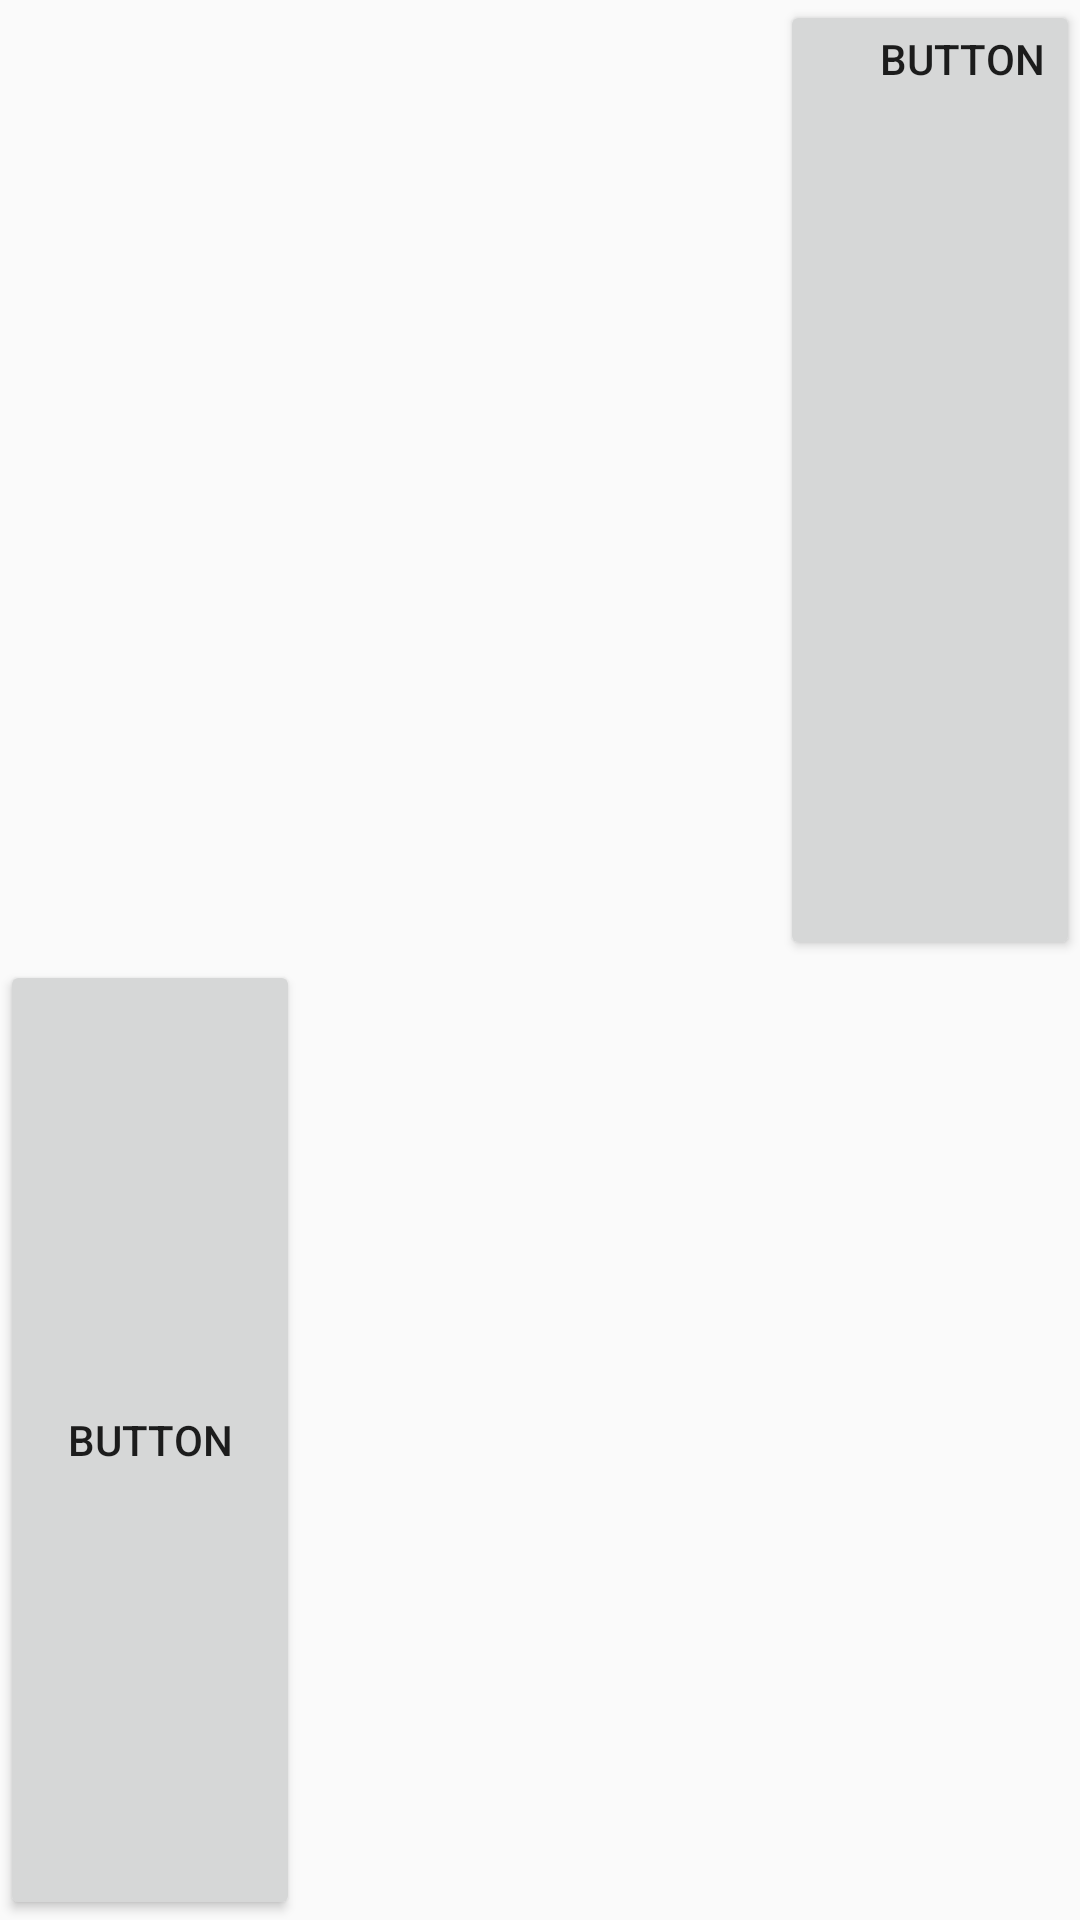

This screen was rendered from an Android layout file. Write that file and the resources it references.
<!-- AndroidManifest.xml: application theme FullScreen -->
<!-- res/layout/test.xml -->
<?xml version="1.0" encoding="utf-8"?>
<LinearLayout xmlns:android="http://schemas.android.com/apk/res/android"
    android:layout_width="200dp"
    android:layout_height="wrap_content"
    android:orientation="vertical">

    <Button
        android:id="@+id/button4"
        android:layout_width="100dp"
        android:layout_height="100dp"
        android:layout_gravity="right|top"
        android:layout_weight="1"
        android:gravity="right|top"
        android:text="Button" />

    <Button
        android:id="@+id/button5"
        android:layout_width="100dp"
        android:layout_height="100dp"
        android:layout_weight="1"
        android:text="Button" />
</LinearLayout>
<!-- resources referenced by this layout -->
<resources>
  <style name="FullScreen" parent="@style/Theme.AppCompat.Light.NoActionBar">
          <item name="android:windowDisablePreview">true</item>
          <item name="android:windowNoTitle">true</item>
          <item name="android:windowActionBar">false</item>
          <item name="android:windowFullscreen">true</item>
          <item name="android:windowContentOverlay">@null</item>
      </style>
</resources>
